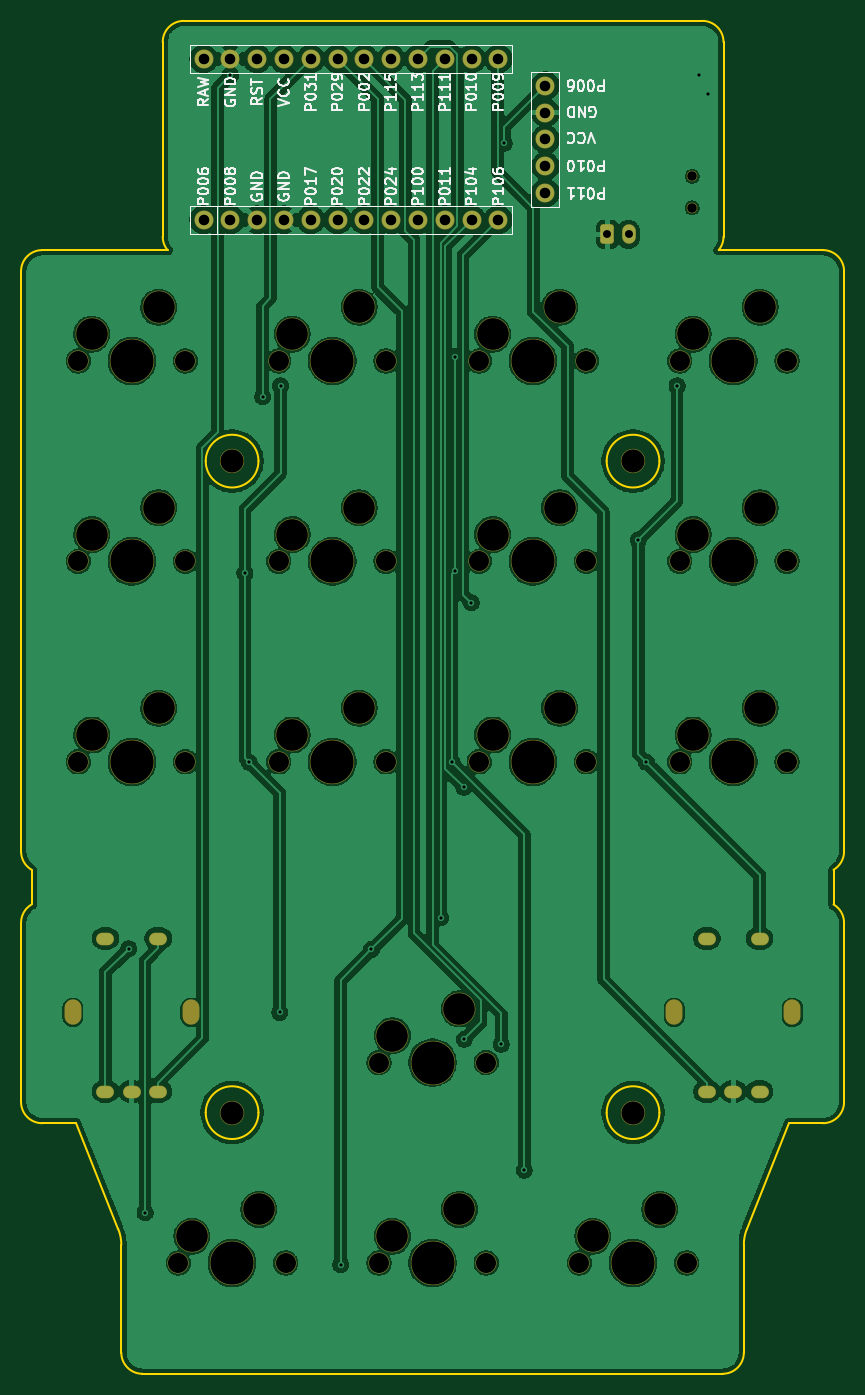
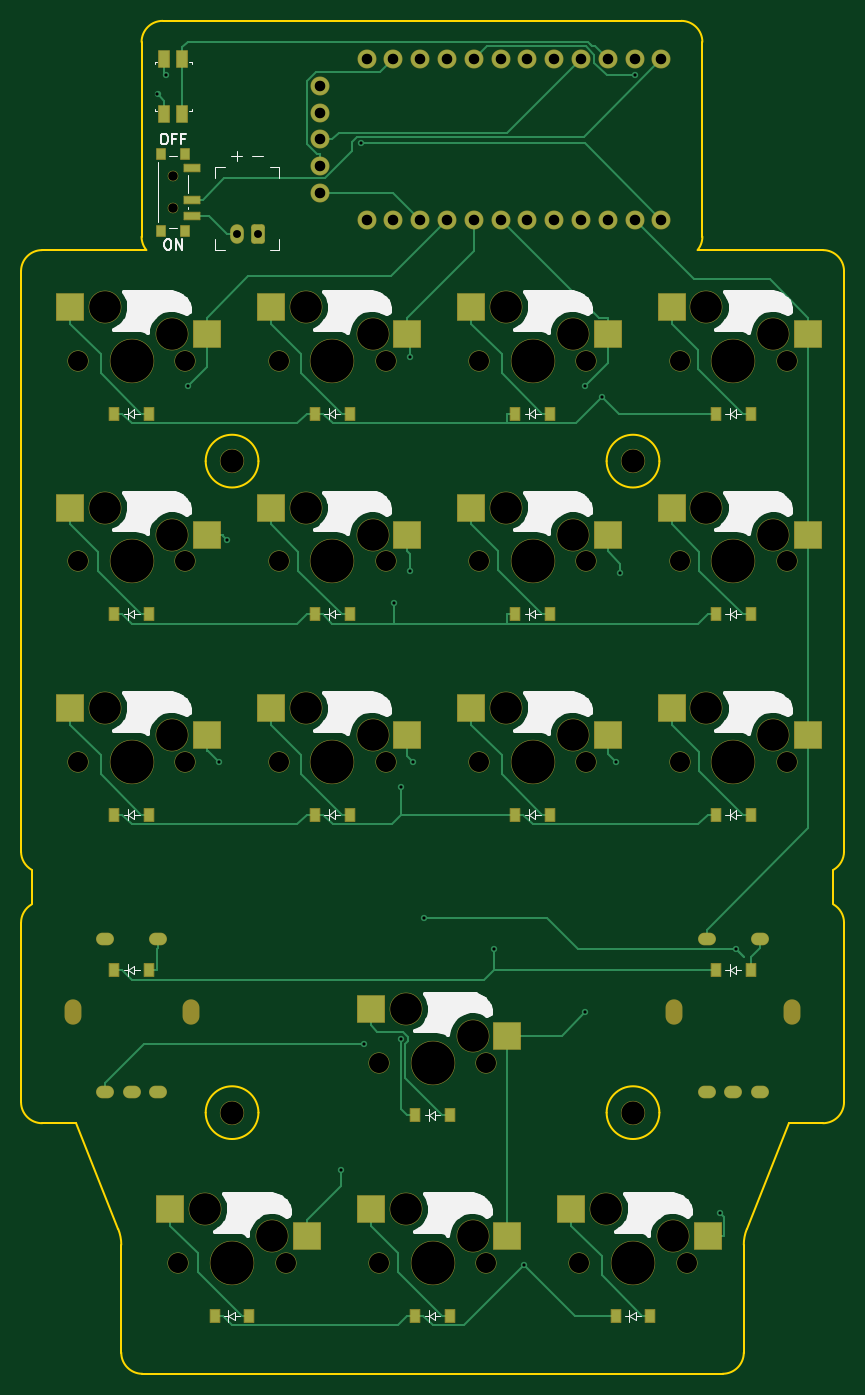
Circuit board: 11 layer files. Board 78.0 x 128.2 mm.
- bottom_copper: pekepadv-B_Cu.gbr (23896 bytes)
- bottom_mask: pekepadv-B_Mask.gbr (8411 bytes)
- paste: pekepadv-B_Paste.gbr (3275 bytes)
- bottom_silk: pekepadv-B_Silkscreen.gbr (43448 bytes)
- outline: pekepadv-Edge_Cuts.gbr (3263 bytes)
- top_copper: pekepadv-F_Cu.gbr (254597 bytes)
- top_mask: pekepadv-F_Mask.gbr (5440 bytes)
- paste: pekepadv-F_Paste.gbr (466 bytes)
- top_silk: pekepadv-F_Silkscreen.gbr (67348 bytes)
- drill: pekepadv-NPTH.drl (2121 bytes)
- drill: pekepadv-PTH.drl (1899 bytes)

=== bottom_copper: pekepadv-B_Cu.gbr (23896 bytes, source omitted) ===
=== bottom_mask: pekepadv-B_Mask.gbr (8411 bytes, source omitted) ===
=== paste: pekepadv-B_Paste.gbr ===
%TF.GenerationSoftware,KiCad,Pcbnew,9.0.8-1.fc43*%
%TF.CreationDate,2026-04-14T18:58:31-07:00*%
%TF.ProjectId,pekepadv,70656b65-7061-4647-962e-6b696361645f,0.0.1*%
%TF.SameCoordinates,Original*%
%TF.FileFunction,Paste,Bot*%
%TF.FilePolarity,Positive*%
%FSLAX46Y46*%
G04 Gerber Fmt 4.6, Leading zero omitted, Abs format (unit mm)*
G04 Created by KiCad (PCBNEW 9.0.8-1.fc43) date 2026-04-14 18:58:31*
%MOMM*%
%LPD*%
G01*
G04 APERTURE LIST*
%ADD10R,2.550000X2.500000*%
%ADD11R,0.900000X1.200000*%
%ADD12R,1.000000X1.550000*%
%ADD13R,0.800000X1.000000*%
%ADD14R,1.500000X0.700000*%
G04 APERTURE END LIST*
D10*
%TO.C,S1*%
X92915000Y-117460000D03*
X105842000Y-114920000D03*
%TD*%
%TO.C,S2*%
X92915000Y-98460000D03*
X105842000Y-95920000D03*
%TD*%
%TO.C,S3*%
X92915000Y-79460000D03*
X105842000Y-76920000D03*
%TD*%
%TO.C,S4*%
X111915000Y-117460000D03*
X124842000Y-114920000D03*
%TD*%
%TO.C,S5*%
X111915000Y-98460000D03*
X124842000Y-95920000D03*
%TD*%
%TO.C,S6*%
X111915000Y-79460000D03*
X124842000Y-76920000D03*
%TD*%
%TO.C,S7*%
X130915000Y-117460000D03*
X143842000Y-114920000D03*
%TD*%
%TO.C,S8*%
X130915000Y-98460000D03*
X143842000Y-95920000D03*
%TD*%
%TO.C,S9*%
X130915000Y-79460000D03*
X143842000Y-76920000D03*
%TD*%
%TO.C,S10*%
X149915000Y-117460000D03*
X162842000Y-114920000D03*
%TD*%
%TO.C,S11*%
X149915000Y-98460000D03*
X162842000Y-95920000D03*
%TD*%
%TO.C,S12*%
X149915000Y-79460000D03*
X162842000Y-76920000D03*
%TD*%
%TO.C,S13*%
X102415000Y-164960000D03*
X115342000Y-162420000D03*
%TD*%
%TO.C,S14*%
X121415000Y-164960000D03*
X134342000Y-162420000D03*
%TD*%
%TO.C,S15*%
X121415000Y-145960000D03*
X134342000Y-143420000D03*
%TD*%
%TO.C,S16*%
X140415000Y-164960000D03*
X153342000Y-162420000D03*
%TD*%
D11*
%TO.C,D1*%
X101650000Y-125000000D03*
X98350000Y-125000000D03*
%TD*%
%TO.C,D2*%
X101650000Y-106000000D03*
X98350000Y-106000000D03*
%TD*%
%TO.C,D3*%
X101650000Y-87000000D03*
X98350000Y-87000000D03*
%TD*%
%TO.C,D4*%
X120650000Y-125000000D03*
X117350000Y-125000000D03*
%TD*%
%TO.C,D5*%
X120650000Y-106000000D03*
X117350000Y-106000000D03*
%TD*%
%TO.C,D6*%
X120650000Y-87000000D03*
X117350000Y-87000000D03*
%TD*%
%TO.C,D7*%
X139650000Y-125000000D03*
X136350000Y-125000000D03*
%TD*%
%TO.C,D8*%
X139650000Y-106000000D03*
X136350000Y-106000000D03*
%TD*%
%TO.C,D9*%
X139650000Y-87000000D03*
X136350000Y-87000000D03*
%TD*%
%TO.C,D10*%
X158650000Y-125000000D03*
X155350000Y-125000000D03*
%TD*%
%TO.C,D11*%
X158650000Y-106000000D03*
X155350000Y-106000000D03*
%TD*%
%TO.C,D12*%
X158650000Y-87000000D03*
X155350000Y-87000000D03*
%TD*%
%TO.C,D13*%
X111150000Y-172500000D03*
X107850000Y-172500000D03*
%TD*%
%TO.C,D14*%
X130150000Y-172500000D03*
X126850000Y-172500000D03*
%TD*%
%TO.C,D15*%
X130150000Y-153500000D03*
X126850000Y-153500000D03*
%TD*%
%TO.C,D16*%
X149150000Y-172500000D03*
X145850000Y-172500000D03*
%TD*%
%TO.C,D17*%
X101650000Y-139750000D03*
X98350000Y-139750000D03*
%TD*%
%TO.C,D18*%
X158650000Y-139750000D03*
X155350000Y-139750000D03*
%TD*%
D12*
%TO.C,RST1*%
X153925000Y-53375000D03*
X152225000Y-53375000D03*
X153925000Y-58625000D03*
X152225000Y-58625000D03*
%TD*%
D13*
%TO.C,PWR1*%
X151990000Y-62350000D03*
X154200000Y-62350000D03*
X151990000Y-69650000D03*
X154200000Y-69650000D03*
D14*
X151340000Y-63750000D03*
X151340000Y-66750000D03*
X151340000Y-68250000D03*
%TD*%
M02*

=== bottom_silk: pekepadv-B_Silkscreen.gbr (43448 bytes, source omitted) ===
=== outline: pekepadv-Edge_Cuts.gbr ===
%TF.GenerationSoftware,KiCad,Pcbnew,9.0.8-1.fc43*%
%TF.CreationDate,2026-04-14T18:58:31-07:00*%
%TF.ProjectId,pekepadv,70656b65-7061-4647-962e-6b696361645f,0.0.1*%
%TF.SameCoordinates,Original*%
%TF.FileFunction,Profile,NP*%
%FSLAX46Y46*%
G04 Gerber Fmt 4.6, Leading zero omitted, Abs format (unit mm)*
G04 Created by KiCad (PCBNEW 9.0.8-1.fc43) date 2026-04-14 18:58:31*
%MOMM*%
%LPD*%
G01*
G04 APERTURE LIST*
%TA.AperFunction,Profile*%
%ADD10C,0.150000*%
%TD*%
G04 APERTURE END LIST*
D10*
X89500000Y-128500000D02*
X89500000Y-73500000D01*
X90500000Y-130232051D02*
G75*
G02*
X89500000Y-128500000I1000000J1732051D01*
G01*
X91500000Y-71500000D02*
X103384099Y-71500000D01*
X155615901Y-71500000D02*
X165500000Y-71500000D01*
X89500000Y-73500000D02*
G75*
G02*
X91500000Y-71500000I2000000J0D01*
G01*
X167500000Y-128500000D02*
G75*
G02*
X166500000Y-130232051I-2000000J0D01*
G01*
X167500000Y-128500000D02*
X167500000Y-73500000D01*
X165500000Y-71500000D02*
G75*
G02*
X167500000Y-73500000I0J-2000000D01*
G01*
X101000000Y-178000000D02*
X156000000Y-178000000D01*
X99000000Y-165770330D02*
X99000000Y-176000000D01*
X101000000Y-178000000D02*
G75*
G02*
X99000000Y-176000000I0J2000000D01*
G01*
X158000000Y-176000000D02*
G75*
G02*
X156000000Y-178000000I-2000000J0D01*
G01*
X158000000Y-176000000D02*
X158000000Y-165770330D01*
X91500000Y-154250000D02*
X94700000Y-154250000D01*
X89500000Y-135250000D02*
G75*
G02*
X90500000Y-133517949I2000000J0D01*
G01*
X89500000Y-135250000D02*
X89500000Y-152250000D01*
X91500000Y-154250000D02*
G75*
G02*
X89500000Y-152250000I0J2000000D01*
G01*
X162300000Y-154250000D02*
X165500000Y-154250000D01*
X167500000Y-152250000D02*
G75*
G02*
X165500000Y-154250000I-2000000J0D01*
G01*
X167500000Y-152250000D02*
X167500000Y-135250000D01*
X166500000Y-133517949D02*
G75*
G02*
X167500000Y-135250000I-1000000J-1732051D01*
G01*
X90500000Y-130232051D02*
X90500000Y-133517949D01*
X94700000Y-154250000D02*
X98713907Y-164284767D01*
X158286093Y-164284767D02*
X162300000Y-154250000D01*
X166500000Y-133517949D02*
X166500000Y-130232051D01*
X158000000Y-165770330D02*
G75*
G02*
X158286083Y-164284763I4000000J30D01*
G01*
X98713907Y-164284767D02*
G75*
G02*
X98999989Y-165770330I-3713907J-1485533D01*
G01*
X156075000Y-70225000D02*
X156075000Y-51775000D01*
X154075000Y-49775000D02*
G75*
G02*
X156075000Y-51775000I0J-2000000D01*
G01*
X154075000Y-49775000D02*
X104925000Y-49775000D01*
X102925000Y-51775000D02*
G75*
G02*
X104925000Y-49775000I2000000J0D01*
G01*
X102925000Y-51775000D02*
X102925000Y-70225000D01*
X103384099Y-71500000D02*
G75*
G02*
X102925000Y-70225000I1540901J1275000D01*
G01*
X156075000Y-70225000D02*
G75*
G02*
X155615901Y-71500000I-2000000J0D01*
G01*
X112000000Y-91500000D02*
G75*
G02*
X107000000Y-91500000I-2500000J0D01*
G01*
X107000000Y-91500000D02*
G75*
G02*
X112000000Y-91500000I2500000J0D01*
G01*
X150000000Y-91500000D02*
G75*
G02*
X145000000Y-91500000I-2500000J0D01*
G01*
X145000000Y-91500000D02*
G75*
G02*
X150000000Y-91500000I2500000J0D01*
G01*
X112000000Y-153250000D02*
G75*
G02*
X107000000Y-153250000I-2500000J0D01*
G01*
X107000000Y-153250000D02*
G75*
G02*
X112000000Y-153250000I2500000J0D01*
G01*
X150000000Y-153250000D02*
G75*
G02*
X145000000Y-153250000I-2500000J0D01*
G01*
X145000000Y-153250000D02*
G75*
G02*
X150000000Y-153250000I2500000J0D01*
G01*
M02*

=== top_copper: pekepadv-F_Cu.gbr (254597 bytes, source omitted) ===
=== top_mask: pekepadv-F_Mask.gbr ===
%TF.GenerationSoftware,KiCad,Pcbnew,9.0.8-1.fc43*%
%TF.CreationDate,2026-04-14T18:58:31-07:00*%
%TF.ProjectId,pekepadv,70656b65-7061-4647-962e-6b696361645f,0.0.1*%
%TF.SameCoordinates,Original*%
%TF.FileFunction,Soldermask,Top*%
%TF.FilePolarity,Negative*%
%FSLAX46Y46*%
G04 Gerber Fmt 4.6, Leading zero omitted, Abs format (unit mm)*
G04 Created by KiCad (PCBNEW 9.0.8-1.fc43) date 2026-04-14 18:58:31*
%MOMM*%
%LPD*%
G01*
G04 APERTURE LIST*
G04 Aperture macros list*
%AMRoundRect*
0 Rectangle with rounded corners*
0 $1 Rounding radius*
0 $2 $3 $4 $5 $6 $7 $8 $9 X,Y pos of 4 corners*
0 Add a 4 corners polygon primitive as box body*
4,1,4,$2,$3,$4,$5,$6,$7,$8,$9,$2,$3,0*
0 Add four circle primitives for the rounded corners*
1,1,$1+$1,$2,$3*
1,1,$1+$1,$4,$5*
1,1,$1+$1,$6,$7*
1,1,$1+$1,$8,$9*
0 Add four rect primitives between the rounded corners*
20,1,$1+$1,$2,$3,$4,$5,0*
20,1,$1+$1,$4,$5,$6,$7,0*
20,1,$1+$1,$6,$7,$8,$9,0*
20,1,$1+$1,$8,$9,$2,$3,0*%
G04 Aperture macros list end*
%ADD10C,4.200000*%
%ADD11C,2.000000*%
%ADD12C,3.100000*%
%ADD13C,1.800000*%
%ADD14O,1.700000X1.200000*%
%ADD15O,1.600000X2.400000*%
%ADD16C,1.000000*%
%ADD17RoundRect,0.260000X0.390000X0.665000X-0.390000X0.665000X-0.390000X-0.665000X0.390000X-0.665000X0*%
%ADD18O,1.300000X1.850000*%
%ADD19C,2.300000*%
%ADD20O,1.800000X1.800000*%
G04 APERTURE END LIST*
D10*
%TO.C,S1*%
X100000000Y-120000000D03*
D11*
X105080000Y-120000000D03*
X94920000Y-120000000D03*
D12*
X102540000Y-114920000D03*
X96190000Y-117460000D03*
%TD*%
D10*
%TO.C,S2*%
X100000000Y-101000000D03*
D11*
X105080000Y-101000000D03*
X94920000Y-101000000D03*
D12*
X102540000Y-95920000D03*
X96190000Y-98460000D03*
%TD*%
D10*
%TO.C,S3*%
X100000000Y-82000000D03*
D11*
X105080000Y-82000000D03*
X94920000Y-82000000D03*
D12*
X102540000Y-76920000D03*
X96190000Y-79460000D03*
%TD*%
D10*
%TO.C,S4*%
X119000000Y-120000000D03*
D11*
X124080000Y-120000000D03*
X113920000Y-120000000D03*
D12*
X121540000Y-114920000D03*
X115190000Y-117460000D03*
%TD*%
D10*
%TO.C,S5*%
X119000000Y-101000000D03*
D11*
X124080000Y-101000000D03*
X113920000Y-101000000D03*
D12*
X121540000Y-95920000D03*
X115190000Y-98460000D03*
%TD*%
D10*
%TO.C,S6*%
X119000000Y-82000000D03*
D11*
X124080000Y-82000000D03*
X113920000Y-82000000D03*
D12*
X121540000Y-76920000D03*
X115190000Y-79460000D03*
%TD*%
D10*
%TO.C,S7*%
X138000000Y-120000000D03*
D11*
X143080000Y-120000000D03*
X132920000Y-120000000D03*
D12*
X140540000Y-114920000D03*
X134190000Y-117460000D03*
%TD*%
D10*
%TO.C,S8*%
X138000000Y-101000000D03*
D11*
X143080000Y-101000000D03*
X132920000Y-101000000D03*
D12*
X140540000Y-95920000D03*
X134190000Y-98460000D03*
%TD*%
D10*
%TO.C,S9*%
X138000000Y-82000000D03*
D11*
X143080000Y-82000000D03*
X132920000Y-82000000D03*
D12*
X140540000Y-76920000D03*
X134190000Y-79460000D03*
%TD*%
D10*
%TO.C,S10*%
X157000000Y-120000000D03*
D11*
X162080000Y-120000000D03*
X151920000Y-120000000D03*
D12*
X159540000Y-114920000D03*
X153190000Y-117460000D03*
%TD*%
D10*
%TO.C,S11*%
X157000000Y-101000000D03*
D11*
X162080000Y-101000000D03*
X151920000Y-101000000D03*
D12*
X159540000Y-95920000D03*
X153190000Y-98460000D03*
%TD*%
D10*
%TO.C,S12*%
X157000000Y-82000000D03*
D11*
X162080000Y-82000000D03*
X151920000Y-82000000D03*
D12*
X159540000Y-76920000D03*
X153190000Y-79460000D03*
%TD*%
D10*
%TO.C,S13*%
X109500000Y-167500000D03*
D11*
X114580000Y-167500000D03*
X104420000Y-167500000D03*
D12*
X112040000Y-162420000D03*
X105690000Y-164960000D03*
%TD*%
D10*
%TO.C,S14*%
X128500000Y-167500000D03*
D11*
X133580000Y-167500000D03*
X123420000Y-167500000D03*
D12*
X131040000Y-162420000D03*
X124690000Y-164960000D03*
%TD*%
D10*
%TO.C,S15*%
X128500000Y-148500000D03*
D11*
X133580000Y-148500000D03*
X123420000Y-148500000D03*
D12*
X131040000Y-143420000D03*
X124690000Y-145960000D03*
%TD*%
D10*
%TO.C,S16*%
X147500000Y-167500000D03*
D11*
X152580000Y-167500000D03*
X142420000Y-167500000D03*
D12*
X150040000Y-162420000D03*
X143690000Y-164960000D03*
%TD*%
D13*
%TO.C,MCU1*%
X106800000Y-68620000D03*
X106800000Y-53380000D03*
X109340000Y-68620000D03*
X109340000Y-53380000D03*
X111880000Y-68620000D03*
X111880000Y-53380000D03*
X114420000Y-68620000D03*
X114420000Y-53380000D03*
X116960000Y-68620000D03*
X116960000Y-53380000D03*
X119500000Y-68620000D03*
X119500000Y-53380000D03*
X122040000Y-68620000D03*
X122040000Y-53380000D03*
X124580000Y-68620000D03*
X124580000Y-53380000D03*
X127120000Y-68620000D03*
X127120000Y-53380000D03*
X129660000Y-68620000D03*
X129660000Y-53380000D03*
X132200000Y-68620000D03*
X132200000Y-53380000D03*
X134740000Y-68620000D03*
X134740000Y-53380000D03*
%TD*%
D14*
%TO.C,RE1*%
X102500000Y-151250000D03*
X100000000Y-151250000D03*
X97500000Y-151250000D03*
X97500000Y-136750000D03*
X102500000Y-136750000D03*
D15*
X94400000Y-143750000D03*
X105600000Y-143750000D03*
%TD*%
D14*
%TO.C,RE2*%
X159500000Y-151250000D03*
X157000000Y-151250000D03*
X154500000Y-151250000D03*
X154500000Y-136750000D03*
X159500000Y-136750000D03*
D15*
X151400000Y-143750000D03*
X162600000Y-143750000D03*
%TD*%
D16*
%TO.C,PWR1*%
X153100000Y-64500000D03*
X153100000Y-67500000D03*
%TD*%
D17*
%TO.C,JST1*%
X145075000Y-70000000D03*
D18*
X147075000Y-70000000D03*
%TD*%
D19*
%TO.C,MH1*%
X109500000Y-91500000D03*
%TD*%
%TO.C,MH2*%
X147500000Y-91500000D03*
%TD*%
%TO.C,MH3*%
X109500000Y-153250000D03*
%TD*%
%TO.C,MH4*%
X147500000Y-153250000D03*
%TD*%
D20*
%TO.C,DISP1*%
X139200000Y-66080000D03*
X139200000Y-63540000D03*
X139200000Y-61000000D03*
X139200000Y-58460000D03*
D13*
X139200000Y-55920000D03*
%TD*%
M02*

=== paste: pekepadv-F_Paste.gbr ===
%TF.GenerationSoftware,KiCad,Pcbnew,9.0.8-1.fc43*%
%TF.CreationDate,2026-04-14T18:58:31-07:00*%
%TF.ProjectId,pekepadv,70656b65-7061-4647-962e-6b696361645f,0.0.1*%
%TF.SameCoordinates,Original*%
%TF.FileFunction,Paste,Top*%
%TF.FilePolarity,Positive*%
%FSLAX46Y46*%
G04 Gerber Fmt 4.6, Leading zero omitted, Abs format (unit mm)*
G04 Created by KiCad (PCBNEW 9.0.8-1.fc43) date 2026-04-14 18:58:31*
%MOMM*%
%LPD*%
G01*
G04 APERTURE LIST*
G04 APERTURE END LIST*
M02*

=== top_silk: pekepadv-F_Silkscreen.gbr (67348 bytes, source omitted) ===
=== drill: pekepadv-NPTH.drl ===
M48
; DRILL file {KiCad 9.0.8-1.fc43} date 2026-04-14T18:58:38-0700
; FORMAT={-:-/ absolute / metric / decimal}
; #@! TF.CreationDate,2026-04-14T18:58:38-07:00
; #@! TF.GenerationSoftware,Kicad,Pcbnew,9.0.8-1.fc43
; #@! TF.FileFunction,NonPlated,1,2,NPTH
FMAT,2
METRIC
; #@! TA.AperFunction,NonPlated,NPTH,ComponentDrill
T1C0.900
; #@! TA.AperFunction,NonPlated,NPTH,ComponentDrill
T2C1.500
; #@! TA.AperFunction,NonPlated,NPTH,ComponentDrill
T3C1.900
; #@! TA.AperFunction,NonPlated,NPTH,ComponentDrill
T4C2.200
; #@! TA.AperFunction,NonPlated,NPTH,ComponentDrill
T5C3.000
; #@! TA.AperFunction,NonPlated,NPTH,ComponentDrill
T6C4.100
%
G90
G05
T1
X153.1Y-64.5
X153.1Y-67.5
T3
X94.92Y-82.0
X94.92Y-101.0
X94.92Y-120.0
X104.42Y-167.5
X105.08Y-82.0
X105.08Y-101.0
X105.08Y-120.0
X113.92Y-82.0
X113.92Y-101.0
X113.92Y-120.0
X114.58Y-167.5
X123.42Y-148.5
X123.42Y-167.5
X124.08Y-82.0
X124.08Y-101.0
X124.08Y-120.0
X132.92Y-82.0
X132.92Y-101.0
X132.92Y-120.0
X133.58Y-148.5
X133.58Y-167.5
X142.42Y-167.5
X143.08Y-82.0
X143.08Y-101.0
X143.08Y-120.0
X151.92Y-82.0
X151.92Y-101.0
X151.92Y-120.0
X152.58Y-167.5
X162.08Y-82.0
X162.08Y-101.0
X162.08Y-120.0
T4
X109.5Y-91.5
X109.5Y-153.25
X147.5Y-91.5
X147.5Y-153.25
T5
X96.19Y-79.46
X96.19Y-98.46
X96.19Y-117.46
X102.54Y-76.92
X102.54Y-95.92
X102.54Y-114.92
X105.69Y-164.96
X112.04Y-162.42
X115.19Y-79.46
X115.19Y-98.46
X115.19Y-117.46
X121.54Y-76.92
X121.54Y-95.92
X121.54Y-114.92
X124.69Y-145.96
X124.69Y-164.96
X131.04Y-143.42
X131.04Y-162.42
X134.19Y-79.46
X134.19Y-98.46
X134.19Y-117.46
X140.54Y-76.92
X140.54Y-95.92
X140.54Y-114.92
X143.69Y-164.96
X150.04Y-162.42
X153.19Y-79.46
X153.19Y-98.46
X153.19Y-117.46
X159.54Y-76.92
X159.54Y-95.92
X159.54Y-114.92
T6
X100.0Y-82.0
X100.0Y-101.0
X100.0Y-120.0
X109.5Y-167.5
X119.0Y-82.0
X119.0Y-101.0
X119.0Y-120.0
X128.5Y-148.5
X128.5Y-167.5
X138.0Y-82.0
X138.0Y-101.0
X138.0Y-120.0
X147.5Y-167.5
X157.0Y-82.0
X157.0Y-101.0
X157.0Y-120.0
T2
G00X94.4Y-143.35
M15
G01X94.4Y-144.15
M16
G05
G00X105.6Y-143.35
M15
G01X105.6Y-144.15
M16
G05
G00X151.4Y-143.35
M15
G01X151.4Y-144.15
M16
G05
G00X162.6Y-143.35
M15
G01X162.6Y-144.15
M16
G05
M30

=== drill: pekepadv-PTH.drl ===
M48
; DRILL file {KiCad 9.0.8-1.fc43} date 2026-04-14T18:58:38-0700
; FORMAT={-:-/ absolute / metric / decimal}
; #@! TF.CreationDate,2026-04-14T18:58:38-07:00
; #@! TF.GenerationSoftware,Kicad,Pcbnew,9.0.8-1.fc43
; #@! TF.FileFunction,Plated,1,2,PTH
FMAT,2
METRIC
; #@! TA.AperFunction,Plated,PTH,ViaDrill
T1C0.300
; #@! TA.AperFunction,Plated,PTH,ComponentDrill
T2C0.500
; #@! TA.AperFunction,Plated,PTH,ComponentDrill
T3C0.750
; #@! TA.AperFunction,Plated,PTH,ComponentDrill
T4C1.000
%
G90
G05
T1
X99.718Y-137.718
X101.25Y-162.734
X109.331Y-54.938
X110.719Y-102.099
X111.122Y-120.031
X112.409Y-85.396
X114.019Y-143.753
X114.088Y-84.356
X119.811Y-167.675
X122.707Y-137.779
X129.274Y-134.793
X130.347Y-120.031
X130.618Y-81.618
X130.618Y-101.939
X131.452Y-122.402
X131.502Y-146.289
X132.166Y-104.926
X134.997Y-146.753
X135.29Y-61.359
X137.189Y-158.686
X147.983Y-98.952
X148.774Y-120.031
X151.671Y-84.356
X153.772Y-54.898
X154.567Y-56.748
T3
X145.075Y-70.0
X147.075Y-70.0
T4
X106.8Y-53.38
X106.8Y-68.62
X109.34Y-53.38
X109.34Y-68.62
X111.88Y-53.38
X111.88Y-68.62
X114.42Y-53.38
X114.42Y-68.62
X116.96Y-53.38
X116.96Y-68.62
X119.5Y-53.38
X119.5Y-68.62
X122.04Y-53.38
X122.04Y-68.62
X124.58Y-53.38
X124.58Y-68.62
X127.12Y-53.38
X127.12Y-68.62
X129.66Y-53.38
X129.66Y-68.62
X132.2Y-53.38
X132.2Y-68.62
X134.74Y-53.38
X134.74Y-68.62
X139.2Y-55.92
X139.2Y-58.46
X139.2Y-61.0
X139.2Y-63.54
X139.2Y-66.08
T2
G00X97.25Y-136.75
M15
G01X97.75Y-136.75
M16
G05
G00X97.25Y-151.25
M15
G01X97.75Y-151.25
M16
G05
G00X99.75Y-151.25
M15
G01X100.25Y-151.25
M16
G05
G00X102.25Y-136.75
M15
G01X102.75Y-136.75
M16
G05
G00X102.25Y-151.25
M15
G01X102.75Y-151.25
M16
G05
G00X154.25Y-136.75
M15
G01X154.75Y-136.75
M16
G05
G00X154.25Y-151.25
M15
G01X154.75Y-151.25
M16
G05
G00X156.75Y-151.25
M15
G01X157.25Y-151.25
M16
G05
G00X159.25Y-136.75
M15
G01X159.75Y-136.75
M16
G05
G00X159.25Y-151.25
M15
G01X159.75Y-151.25
M16
G05
M30
